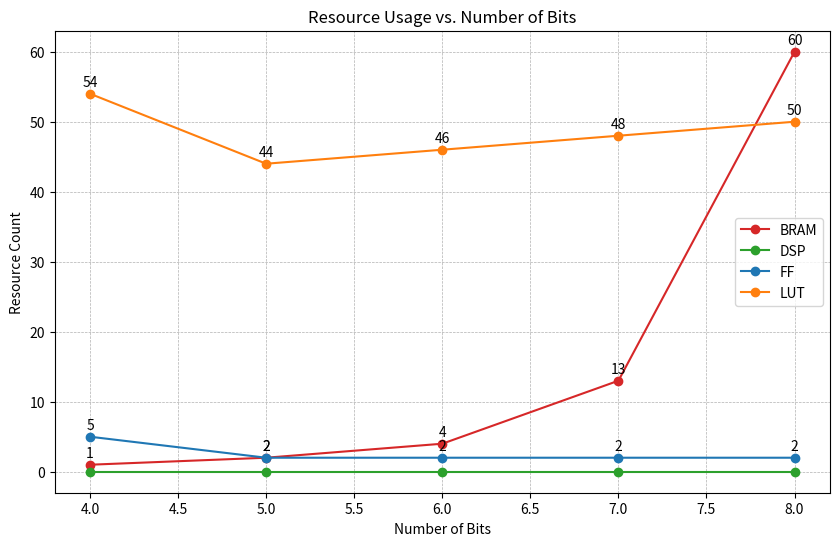
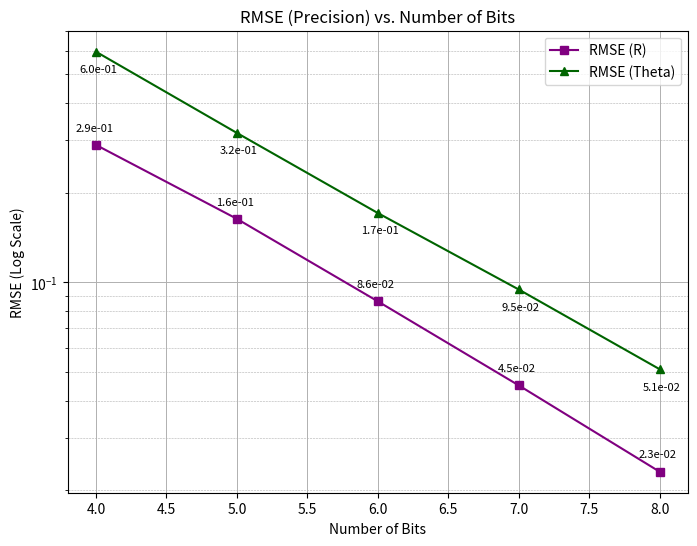

These figures' Python source, in order:
# %%
import pandas as pd
import matplotlib.pyplot as plt

# The synthetic dataset used for plotting, including your data point for 16 bits
data = {
    'Bits': [4,5,6,7,8],
    'BRAM': [1,2,4,13,60],
    'DSP': [0,0,0,0,0],
    'FF': [5,2,2,2,2],
    'LUT': [54,44,46,48,50],
    'Throughput (MHz)': [95.13,91.79,92.25,95.69,91.24],
    'Latency': [1,1,1,1,1],
    'RMSE (R)': [0.289403885602951,0.163360938429832,0.086298309266567, 0.045045133680105, 0.023094084113836],
    'RMSE (Theta)': [0.595246791839600, 0.317522197961807,0.170881450176239,0.094583898782730,0.051045734435320]
}




# %%
df = pd.DataFrame(data)

def plot_cordic_metrics(df):
    bits = df['Bits']
    
    # # 1. Throughput vs. Bits
    # plt.figure(figsize=(8, 6))
    # plt.plot(bits, df['Throughput (MHz)'], marker='o', linestyle='-', color='blue')
    # plt.title('Throughput vs. Number of Bits')
    # plt.xlabel('Number of Bits')
    # plt.ylabel('Throughput (MHz)')
    # plt.grid(True, which='both', linestyle='--', linewidth=0.5)
    
    # # Label data points
    # for i, txt in enumerate(df['Throughput (MHz)']):
    #     plt.annotate(f'{txt:.2f} MHz', (bits[i], df['Throughput (MHz)'][i]), textcoords="offset points", xytext=(0,10), ha='center')
        
    # plt.savefig('throughput_vs_bits.png')
    # plt.close()

    # 2. Resource Usage vs. Bits
    plt.figure(figsize=(10, 6))
    resources = ['BRAM', 'DSP', 'FF', 'LUT']
    colors = ['tab:red', 'tab:green', 'tab:blue', 'tab:orange']
    
    for resource, color in zip(resources, colors):
        plt.plot(bits, df[resource], marker='o', linestyle='-', color=color, label=resource)
        # Label data points for the two largest resources (FF, LUT)
        if resource in ['FF', 'LUT', 'BRAM']:
            for i, txt in enumerate(df[resource]):
                plt.annotate(f'{txt}', (bits[i], df[resource][i]), textcoords="offset points", xytext=(0,5), ha='center')

    plt.title('Resource Usage vs. Number of Bits')
    plt.xlabel('Number of Bits')
    plt.ylabel('Resource Count')
    plt.legend()
    plt.grid(True, which='both', linestyle='--', linewidth=0.5)
    plt.savefig('resources_vs_bits.png')
    plt.close()








    # 3. RMSE (Theta and R) vs. Bits (Logarithmic Y-axis)
    plt.figure(figsize=(8, 6))
    
    # Plot RMSE (R)
    plt.plot(bits, df['RMSE (R)'], marker='s', linestyle='-', color='purple', label='RMSE (R)')
    # Plot RMSE (Theta)
    plt.plot(bits, df['RMSE (Theta)'], marker='^', linestyle='-', color='darkgreen', label='RMSE (Theta)')
    
    plt.yscale('log') # Use log scale for clarity due to exponential drop
    plt.title('RMSE (Precision) vs. Number of Bits')
    plt.xlabel('Number of Bits')
    plt.ylabel('RMSE (Log Scale)')
    plt.legend()
    plt.grid(True, which='major', linestyle='-', linewidth=0.7)
    plt.grid(True, which='minor', linestyle='--', linewidth=0.4)
    
    # Label data points
    for i in range(len(bits)):
        plt.annotate(f'{df["RMSE (R)"][i]:.1e}', (bits[i], df['RMSE (R)'][i]), textcoords="offset points", xytext=(-15,10), ha='left', fontsize=8)
        plt.annotate(f'{df["RMSE (Theta)"][i]:.1e}', (bits[i], df['RMSE (Theta)'][i]), textcoords="offset points", xytext=(15,-15), ha='right', fontsize=8)

    plt.savefig('rmse_vs_bits.png')
    plt.close()

plot_cordic_metrics(df)
